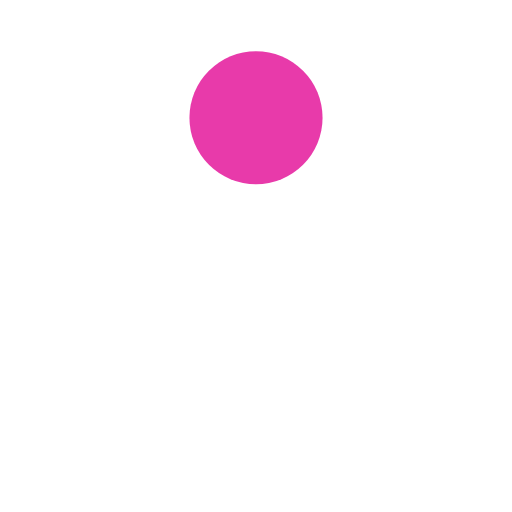
t = 0.00 s
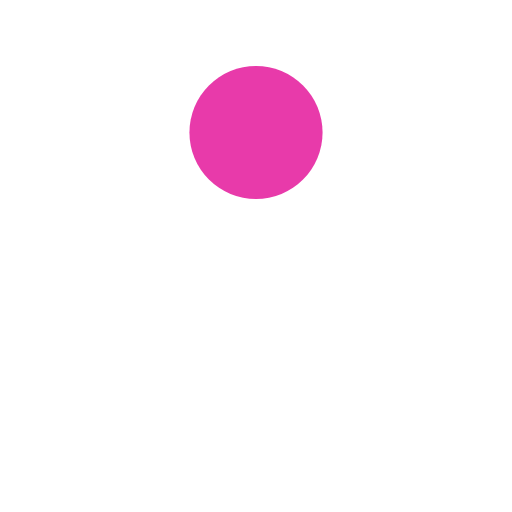
t = 0.13 s
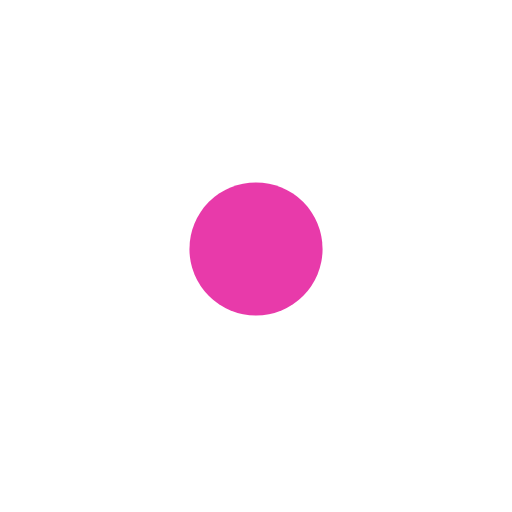
t = 0.38 s
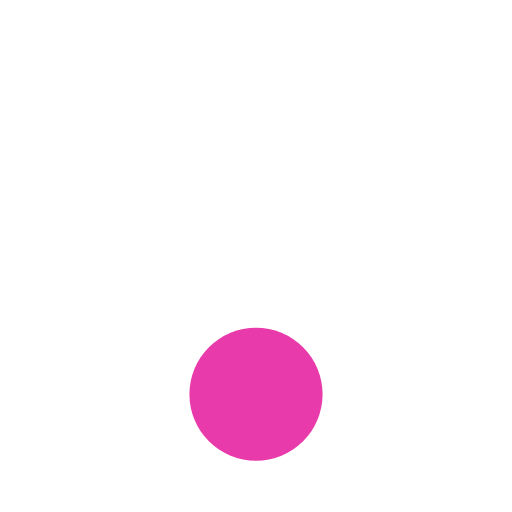
t = 0.50 s
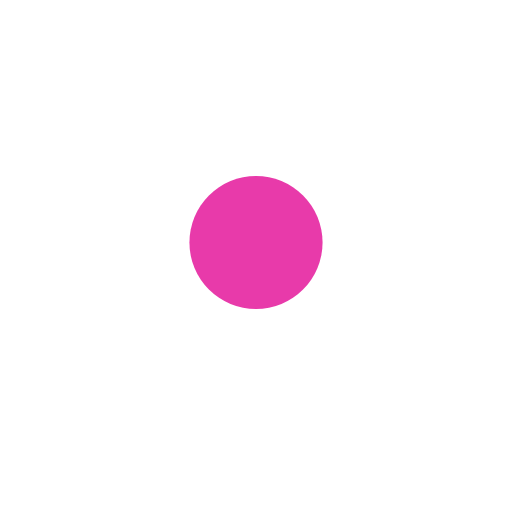
t = 0.63 s
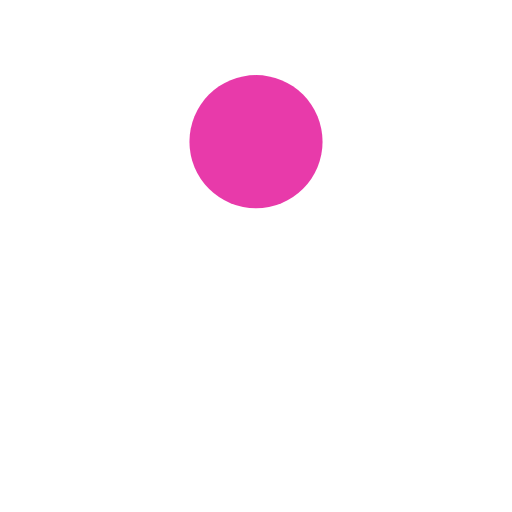
t = 0.88 s

The animated SVG that drew these frames (rendered in a browser with its animation timeline set to each time). Animation: 1 SMIL element (animate=1); one cycle of 1.00 s, repeats indefinitely.

<svg width="200px"  height="200px"  xmlns="http://www.w3.org/2000/svg" viewBox="0 0 100 100" preserveAspectRatio="xMidYMid" class="lds-ball" style="background: none;"><circle cx="50" ng-attr-cy="{{config.cy}}" ng-attr-r="{{config.radius}}" ng-attr-fill="{{config.color}}" cy="35.5998" r="13" fill="#e83aaa"><animate attributeName="cy" calcMode="spline" values="23;77;23" keyTimes="0;0.5;1" dur="1" keySplines="0.45 0 0.9 0.55;0 0.45 0.55 0.9" begin="0s" repeatCount="indefinite"></animate></circle></svg>
